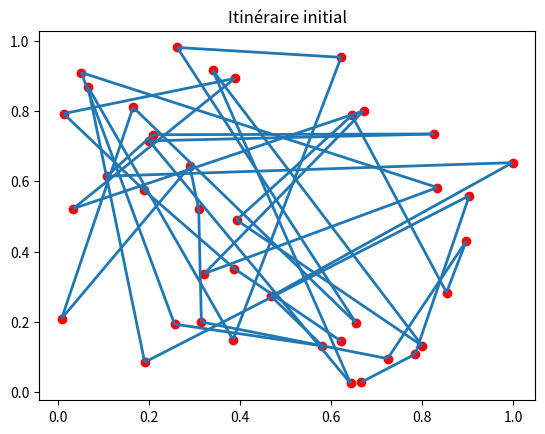
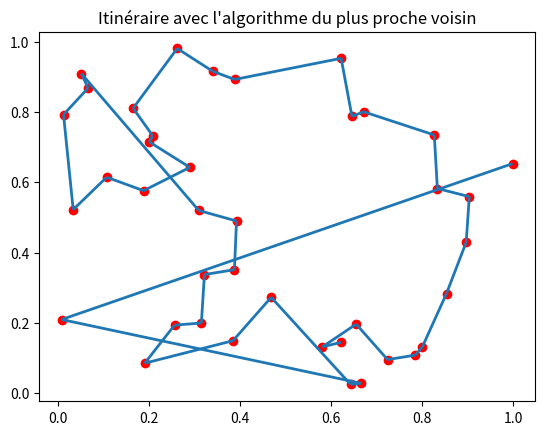
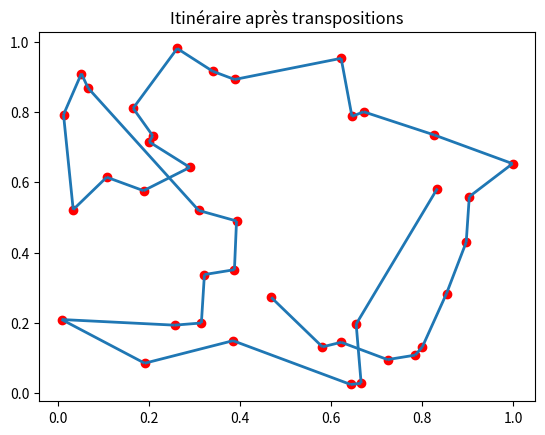
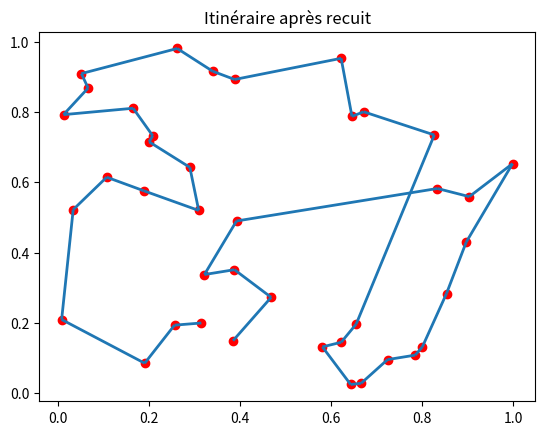
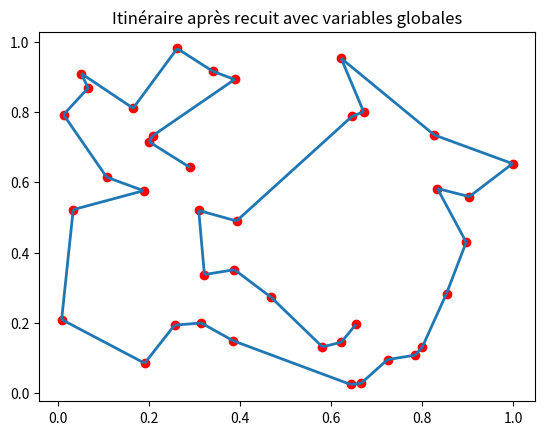

Reproduce these figures in Python, in order.
import numpy as np
import matplotlib.pyplot as plt
from matplotlib.collections import LineCollection
from math import sqrt
import time

def gen_coord(N):
    """
    Génère les coordonnées (x, y) de N villes et un itinéraire initial.
    :param N: nombre de villes
    :return: (villes, itinéraire)
    """
    villes = [(np.random.rand(), np.random.rand()) for _ in range(N)]
    itineraire = list(range(N))
    return villes, itineraire

def gen_lignes(villes, itineraire):
    """
    Construit une liste de segments reliant les villes selon l'itinéraire.
    :param villes: liste des coordonnées des villes
    :param itineraire: liste de l'ordre de passage des villes
    :return: liste de segments (chaque segment est une liste de 2 tuples)
    """
    lignes = []
    for i in range(len(itineraire) - 1):
        a = villes[itineraire[i]]
        b = villes[itineraire[i+1]]
        lignes.append([a, b])
    return lignes

def longueur(lignes):
    """
    Calcule la longueur totale du parcours.
    :param lignes: liste de segments (chaque segment est une liste de 2 tuples)
    :return: somme des distances cartésiennes
    """
    total = 0
    for seg in lignes:
        (x1, y1), (x2, y2) = seg
        total += sqrt((x2 - x1) ** 2 + (y1 - y2) ** 2)
    return total

def trace_itineraire(villes, itineraire, titre, nom_fichier):
    """
    Trace l'itinéraire des villes et sauvegarde l'image.
    :param villes: liste des coordonnées des villes
    :param itineraire: liste de l'ordre de passage des villes
    :param titre: titre du graphique
    :param nom_fichier: nom du fichier image
    """
    lignes = gen_lignes(villes, itineraire)
    lc = LineCollection(lignes, linewidths=2)
    fig, ax = plt.subplots()
    ax.add_collection(lc)
    ax.autoscale()
    ax.scatter(*zip(*villes), c='red')
    ax.set_title(titre)
    plt.savefig(f"{nom_fichier}.png")
    plt.show()
    plt.close()

def trouve_ppv(villes, index, itineraireppv):
    """
    Trouve l'index de la ville la plus proche de la ville de référence,
    parmi celles qui ne sont pas encore dans itineraireppv.

    :param villes: liste des coordonnées des villes
    :param index: index de la ville de référence
    :param itineraireppv: liste des villes déjà visitées
    :return: index de la ville la plus proche
    """
    ville_ref = villes[index]
    min_dist = float('inf')
    ville_ppv = None

    for i in range(len(villes)):
        # On ne considère que les villes qui ne sont pas déjà dans l'itinéraire
        if i not in itineraireppv:
            ville = villes[i]
            # Calcul de la distance cartésienne
            distance = sqrt((ville[0] - ville_ref[0])**2 + (ville[1] - ville_ref[1])**2)

            if distance < min_dist:
                min_dist = distance
                ville_ppv = i

    return ville_ppv

def faire_ppv(villes):
    """
    Construit l'itinéraire selon l'algorithme du plus proche voisin.

    :param villes: liste des coordonnées des villes
    :return: itineraireppv - liste des indices des villes dans l'ordre du plus proche voisin
    """
    itineraireppv = [0]  # On commence par la première ville (indice 0)
    ville_ref = 0  # Ville de référence initiale

    # Tant qu'on n'a pas visité toutes les villes
    while len(itineraireppv) < len(villes):
        # Trouver la ville la plus proche de la ville de référence
        prochain = trouve_ppv(villes, ville_ref, itineraireppv)
        # Ajouter cette ville à l'itinéraire
        itineraireppv.append(prochain)
        # Cette ville devient la nouvelle référence
        ville_ref = prochain

    return itineraireppv

def gen_transposition(villes, itineraire):
    """Effectue une permutation aléatoire de deux villes si elle améliore la distance.

    Args:
        villes (list[tuple]): Coordonnées des villes.
        itineraire (list[int]): Itinéraire courant.

    Returns:
        tuple: (distance minimale, itinéraire correspondant)
    """
    # Choix de deux positions distinctes au hasard dans l'itinéraire
    i, j = np.random.choice(len(itineraire), size=2, replace=False)

    # Calcul de la distance actuelle
    lignes_avant = gen_lignes(villes, itineraire)
    dist_avant = longueur(lignes_avant)

    # Création d'une copie et permutation des deux positions
    itineraire_perm = itineraire.copy()
    itineraire_perm[i], itineraire_perm[j] = itineraire_perm[j], itineraire_perm[i]

    # Calcul de la distance après permutation
    lignes_apres = gen_lignes(villes, itineraire_perm)
    dist_apres = longueur(lignes_apres)

    if dist_apres < dist_avant:
        return dist_apres, itineraire_perm
    else:
        return dist_avant, itineraire

def gen_recuit(villes, itineraire, temps):
    """Applique une permutation aléatoire avec acceptation de type recuit simulé.

    Args:
        villes (list[tuple]): Coordonnées des villes.
        itineraire (list[int]): Itinéraire courant.
        temps (int): Temps discret influençant la température.

    Returns:
        tuple: (distance retenue, itinéraire correspondant)
    """
    # Choix de deux positions distinctes
    i, j = np.random.choice(len(itineraire), size=2, replace=False)

    # Distance avant permutation
    lignes_avant = gen_lignes(villes, itineraire)
    dist_avant = longueur(lignes_avant)

    # Itinéraire après permutation
    itin_perm = itineraire.copy()
    itin_perm[i], itin_perm[j] = itin_perm[j], itin_perm[i]
    lignes_apres = gen_lignes(villes, itin_perm)
    dist_apres = longueur(lignes_apres)

    # Calcul de la différence de distance
    delta = dist_apres - dist_avant

    # Si la nouvelle solution est meilleure, on l'accepte toujours
    if delta <= 0:
        return dist_apres, itin_perm
    else:
        # Sinon on l'accepte avec une probabilité qui diminue avec le temps
        # et qui est d'autant plus faible que delta est grand
        temperature = 1.0 / (1 + 0.001 * temps)  # Refroidissement plus lent
        proba_acceptation = np.exp(-delta / temperature)

        if np.random.rand() < proba_acceptation:
            return dist_apres, itin_perm
        else:
            return dist_avant, itineraire

def gen_recuit_sim(villes, itineraire, temps, itinmax):
    """Applique une permutation aléatoire avec acceptation de type recuit simulé amélioré.

    Args:
        villes (list[tuple]): Coordonnées des villes.
        itineraire (list[int]): Itinéraire courant.
        temps (int): Temps discret influençant la température.
        itinmax (int): Nombre maximum d'appels à la fonction gen_recuit_sim.

    Returns:
        list: itinéraire final après optimisation
    """
    global mindistance, minitineraire, minidx

    # Choix de deux positions distinctes au hasard
    i, j = np.random.choice(len(itineraire), size=2, replace=False)
    if i > j:
        i, j = j, i  # On s'assure que i < j

    # Calcul de la distance avant modification
    lignes_avant = gen_lignes(villes, itineraire)
    dist_avant = longueur(lignes_avant)

    # Création d'un nouvel itinéraire selon le type de mélange
    itin_perm = itineraire.copy()

    # Tirage aléatoire pour déterminer le type de mélange
    type_melange = np.random.random()  # Nombre entre 0 et 1

    if type_melange < 0.10:
        # Cas 1 (10%): Permutation simple de deux villes
        itin_perm[i], itin_perm[j] = itin_perm[j], itin_perm[i]
    elif type_melange < 0.55:
        # Cas 2 (45%): Inversion de l'ordre des villes entre i et j inclus
        itin_perm[i:j+1] = itin_perm[i:j+1][::-1]
    else:
        # Cas 3 (45%): Permutation aléatoire des villes entre i et j inclus
        segment = itin_perm[i:j+1].copy()
        np.random.shuffle(segment)
        itin_perm[i:j+1] = segment

    # Calcul de la distance après modification
    lignes_apres = gen_lignes(villes, itin_perm)
    dist_apres = longueur(lignes_apres)

    # Calcul de la température selon la nouvelle fonction t
    temperature = 1.0 / (1 + temps / (itinmax / 200))

    # Détermination de l'itinéraire final selon le critère modifié
    alea = np.random.random()
    diff_dist = dist_avant - dist_apres
    proba = np.exp(3.5 * diff_dist * temperature)

    if alea < proba:
        # On prend la distance maximale (qui pourrait être moins bonne)
        if dist_avant >= dist_apres:
            itineraire_final = itineraire
            distance_finale = dist_avant
        else:
            itineraire_final = itin_perm
            distance_finale = dist_apres
    else:
        # On prend la distance minimale (qui est meilleure)
        if dist_avant <= dist_apres:
            itineraire_final = itineraire
            distance_finale = dist_avant
        else:
            itineraire_final = itin_perm
            distance_finale = dist_apres

    # Mise à jour des variables globales avec gestion de la dernière amélioration
    if (temps - minidx) > (0.04 * itinmax):
        # Si aucune amélioration depuis longtemps, on revient à la dernière sauvegarde
        if len(minitineraire) > 0:
            itineraire_final = minitineraire.copy()
    else:
        # Si on trouve une meilleure solution, on met à jour les variables globales
        if distance_finale < mindistance:
            mindistance = distance_finale
            minitineraire = itineraire_final.copy()
            minidx = temps

    return itineraire_final

def exercice1(villes, itineraire):
    """
    Affiche la distance totale, trace l'itinéraire et affiche le temps de calcul.
    :param villes: liste des coordonnées des villes
    :param itineraire: liste de l'ordre de passage des villes
    """
    start = time.time()
    lignes = gen_lignes(villes, itineraire)
    dist = longueur(lignes)
    print(f"Distance totale de l'itinéraire : {dist:.4f}")
    trace_itineraire(villes, itineraire, "Itinéraire initial", "itineraire_initial")
    end = time.time()
    print(f"Temps de calcul : {(end - start) * 1000:.2f} millisecondes")

def exercice2(villes):
    """
    Applique l'algorithme du plus proche voisin, affiche la distance totale,
    trace l'itinéraire et affiche le temps de calcul.

    :param villes: liste des coordonnées des villes
    """
    start = time.time()
    itineraireppv = faire_ppv(villes)
    lignes = gen_lignes(villes, itineraireppv)
    dist = longueur(lignes)
    print(f"Distance totale avec l'algorithme du plus proche voisin : {dist:.4f}")
    trace_itineraire(villes, itineraireppv, "Itinéraire avec l'algorithme du plus proche voisin", "itineraire_ppv")
    end = time.time()
    print(f"Temps de calcul : {(end - start) * 1000:.2f} millisecondes")
    return itineraireppv

def exercice3(villes, itineraire):
    """Améliore l'itinéraire par transpositions aléatoires."""
    start = time.time()
    dist = None
    for _ in range(100 * len(itineraire)):
        dist, itineraire = gen_transposition(villes, itineraire)

    print(f"Distance totale après transpositions : {dist:.4f}")
    trace_itineraire(
        villes,
        itineraire,
        "Itinéraire après transpositions",
        "itineraire_transpositions",
    )
    end = time.time()
    print(f"Temps de calcul : {(end - start) * 1000:.2f} millisecondes")
    return itineraire

def exercice4(villes, itineraire):
    """Optimisation par l'algorithme du recuit simple."""

    start = time.time()
    dist = None
    for t in range(5000 * len(itineraire)):
        dist, itineraire = gen_recuit(villes, itineraire, t)

    print(f"Distance totale après recuit : {dist:.4f}")
    trace_itineraire(
        villes,
        itineraire,
        "Itinéraire après recuit",
        "itineraire_recuit",
    )
    end = time.time()
    print(f"Temps de calcul : {(end - start) * 1000:.2f} millisecondes")
    return itineraire

def exercice5(villes, itineraire):
    """Optimisation par l'algorithme du recuit standard avec les variables globales."""
    global mindistance, minitineraire, minidx

    # Initialisation des variables globales
    lignes_initiales = gen_lignes(villes, itineraire)
    mindistance = longueur(lignes_initiales)
    minitineraire = itineraire.copy()
    minidx = 0

    start = time.time()
    itinmax = 5000 * len(itineraire)

    for t in range(itinmax):
        dist, itineraire = gen_recuit(villes, itineraire, t)

    # Calcul de la distance finale
    lignes = gen_lignes(villes, itineraire)
    dist = longueur(lignes)

    print(f"Distance totale après recuit avec variables globales : {dist:.4f}")
    trace_itineraire(
        villes,
        itineraire,
        "Itinéraire après recuit avec variables globales",
        "itineraire_recuit_globals",
    )
    end = time.time()
    print(f"Temps de calcul : {(end - start) * 1000:.2f} millisecondes")
    return itineraire


if __name__ == "__main__":
    N = 40  # Nombre de villes
    villes, itineraire = gen_coord(N)
    print(f"=== Résolution du problème du voyageur de commerce pour {N} villes ===")

    print("\n=== Exercice 1: Itinéraire initial ===")
    exercice1(villes, itineraire)

    print("\n=== Exercice 2: Algorithme du plus proche voisin ===")
    itineraire_ppv = exercice2(villes)

    print("\n=== Exercice 3: Amélioration par transpositions ===")
    itineraire_transpose = exercice3(villes, itineraire_ppv)

    print("\n=== Exercice 4: Optimisation par recuit simple ===")
    itineraire_recuit = exercice4(villes, itineraire_transpose)

    print("\n=== Exercice 5: Optimisation par recuit avec variables globales ===")
    itineraire_final = exercice5(villes, itineraire_recuit)
